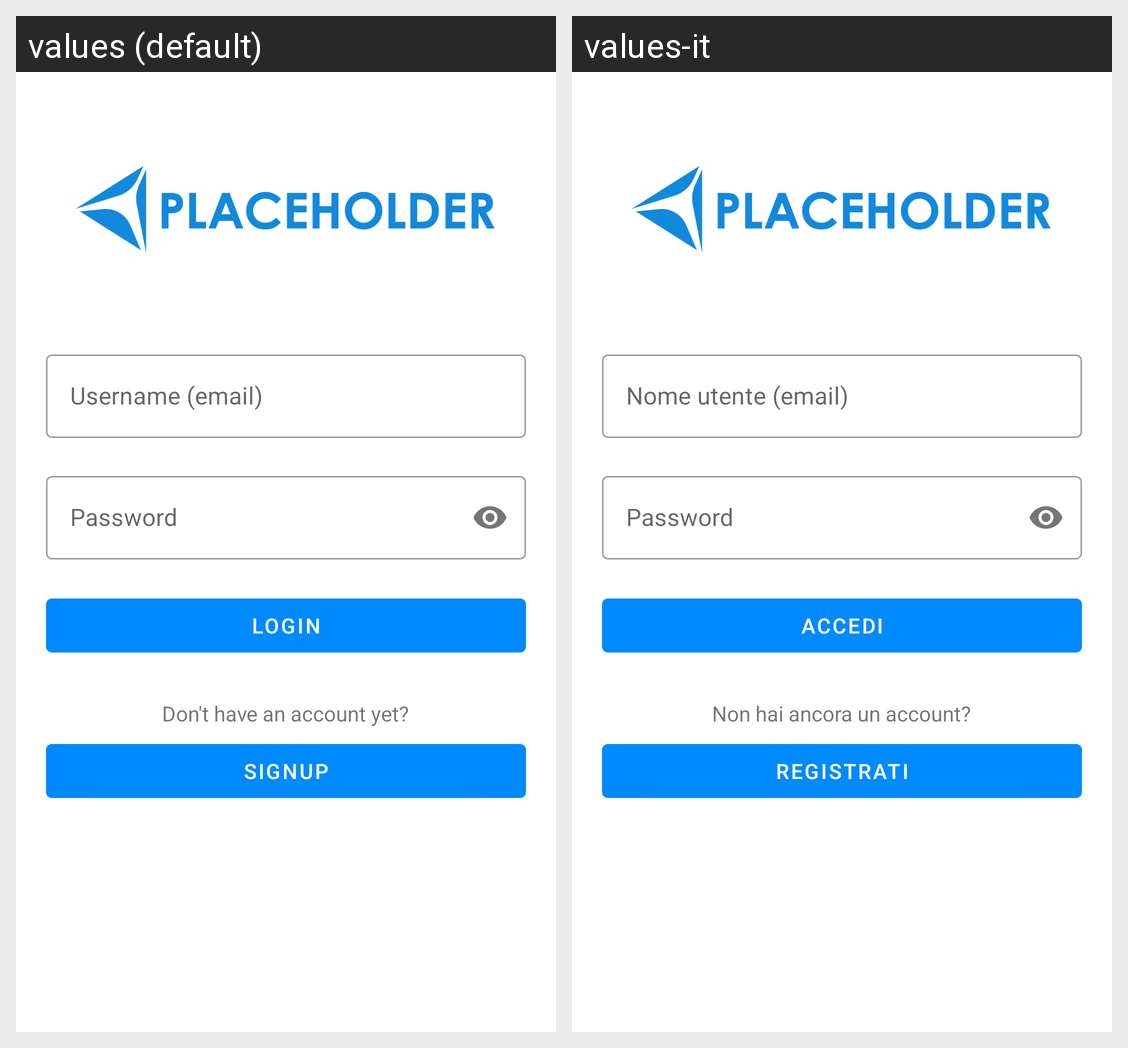

Translations of the strings shown on this Android screen, per locale in the grid:
Android screen res/layout/activity_login.xml rendered under 2 locales, left to right: values (default), values-it. Device: Nexus 5 (rendered at 1080×1920; each locale shown at half size, 540×960, under a caption strip naming it); theme AppTheme.
Strings drawn on this screen, with the default value and each locale's value (text and hints the layout hard-codes, and strings that could not be matched under every locale, appear in the picture but are not listed):

username_hint
  values: Username (email)
  values-it: Nome utente (email)

password_hint
  values: Password
  values-it: Password

login_title
  values: LOGIN
  values-it: ACCEDI

or
  values: Don't have an account yet?
  values-it: Non hai ancora un account?

signup
  values: Signup
  values-it: Registrati
